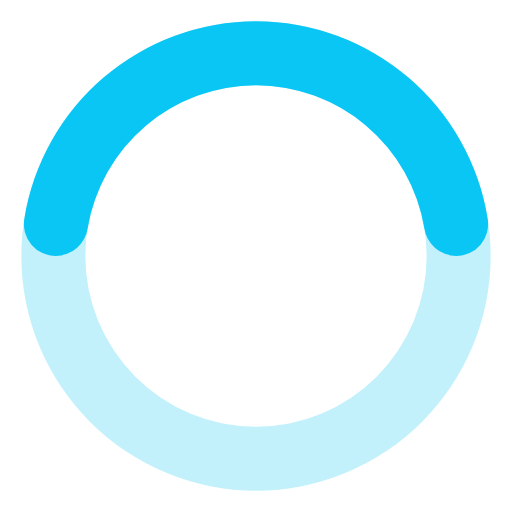
t = 0.00 s
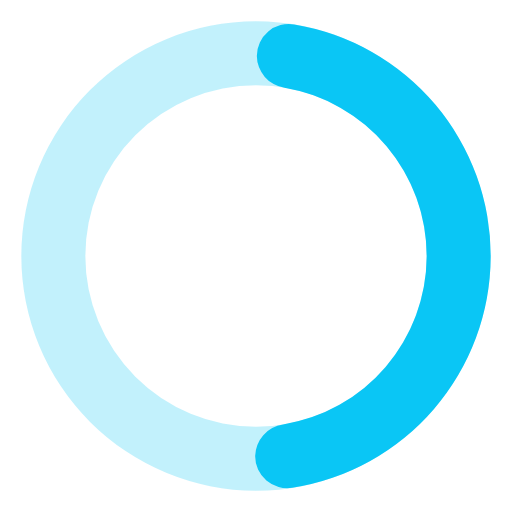
t = 0.19 s
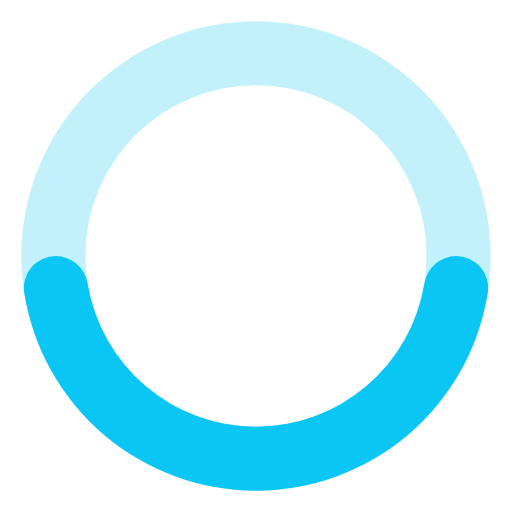
t = 0.38 s
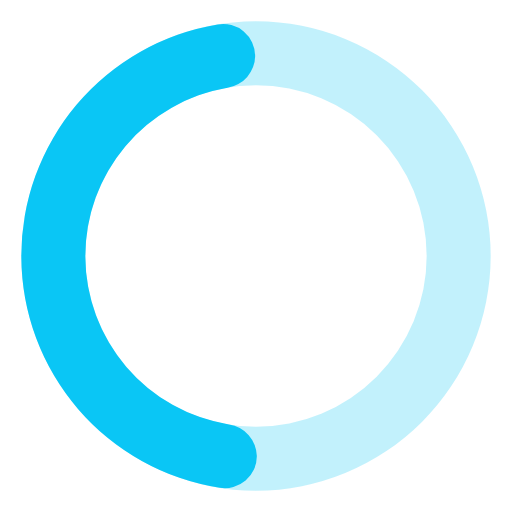
t = 0.56 s

The animated SVG that drew these frames (rendered in a browser with its animation timeline set to each time). Animation: 1 SMIL element (animateTransform=1); one cycle of 0.75 s, repeats indefinitely.

<svg xmlns="http://www.w3.org/2000/svg" width="1em" height="1em" viewBox="0 0 24 24"><path fill="#0ac6f5" d="M12,1A11,11,0,1,0,23,12,11,11,0,0,0,12,1Zm0,19a8,8,0,1,1,8-8A8,8,0,0,1,12,20Z" opacity="0.25"/><path fill="#0ac6f5" d="M12,4a8,8,0,0,1,7.89,6.7A1.53,1.53,0,0,0,21.38,12h0a1.5,1.5,0,0,0,1.48-1.75,11,11,0,0,0-21.72,0A1.5,1.5,0,0,0,2.62,12h0a1.53,1.53,0,0,0,1.49-1.3A8,8,0,0,1,12,4Z"><animateTransform attributeName="transform" dur="0.75s" repeatCount="indefinite" type="rotate" values="0 12 12;360 12 12"/></path></svg>